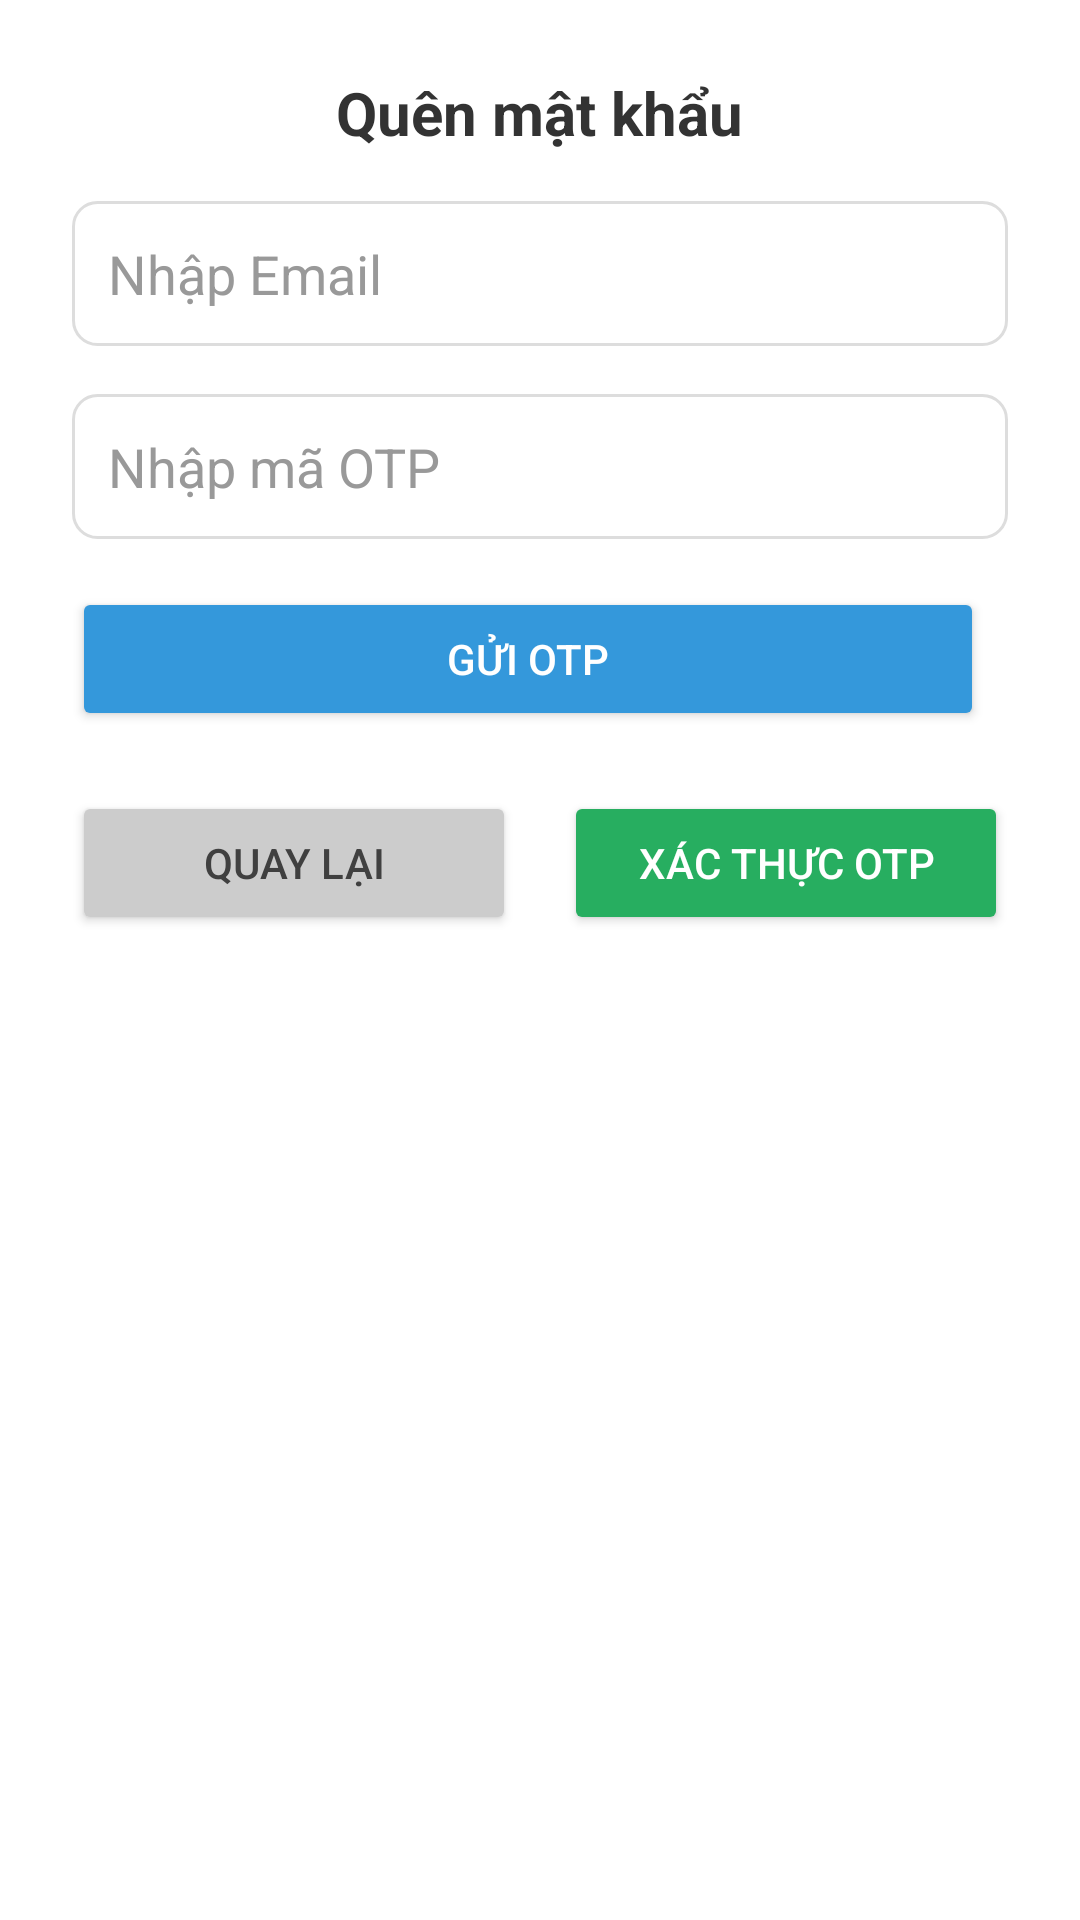

Write the Android layout XML for this screen, with the resource values it uses.
<!-- AndroidManifest.xml: application theme Theme.MetroBookingApp.Light -->
<!-- res/layout/dialog_forgot_password.xml -->
<?xml version="1.0" encoding="utf-8"?>
<LinearLayout
    xmlns:android="http://schemas.android.com/apk/res/android"
    android:layout_width="match_parent"
    android:layout_height="wrap_content"
    android:orientation="vertical"
    android:background="@drawable/bg_dialog_rounded"
    android:padding="24dp"
    android:gravity="center_horizontal">

    
    <TextView
        android:id="@+id/tvForgotTitle"
        android:layout_width="wrap_content"
        android:layout_height="wrap_content"
        android:text="Quên mật khẩu"
        android:textSize="20sp"
        android:textStyle="bold"
        android:textColor="#333333"
        android:layout_marginBottom="16dp" />

    
    <EditText
        android:id="@+id/etForgotEmail"
        android:layout_width="match_parent"
        android:layout_height="wrap_content"
        android:hint="Nhập Email"
        android:inputType="textEmailAddress"
        android:background="@drawable/edit_text_background"
        android:padding="12dp"
        android:textColor="@color/black"
        android:textColorHint="#999999" />

    
    <EditText
        android:id="@+id/etOtp"
        android:layout_width="match_parent"
        android:layout_height="wrap_content"
        android:layout_marginTop="16dp"
        android:background="@drawable/edit_text_background"
        android:hint="Nhập mã OTP"
        android:inputType="number"
        android:padding="12dp"
        android:textColor="@color/black"
        android:textColorHint="#999999" />

    
    <LinearLayout
        android:layout_width="match_parent"
        android:layout_height="wrap_content"
        android:orientation="horizontal"
        android:gravity="center_vertical"
        android:layout_marginTop="16dp">

        <Button
            android:id="@+id/btnSendOtp"
            android:layout_width="0dp"
            android:layout_height="wrap_content"
            android:layout_weight="1"
            android:text="Gửi OTP"
            android:backgroundTint="#3498db"
            android:textColor="#ffffff"
            android:layout_marginEnd="8dp" />

        <TextView
            android:id="@+id/tvResendOtp"
            android:layout_width="wrap_content"
            android:layout_height="wrap_content"
            android:layout_weight="1"
            android:text="Gửi lại OTP"
            android:textColor="@color/black"
            android:textSize="14sp"
            android:layout_marginTop="8dp"
            android:visibility="gone"
            android:clickable="true"
            android:focusable="true"/>
    </LinearLayout>

    
    <LinearLayout
        android:layout_width="match_parent"
        android:layout_height="wrap_content"
        android:orientation="horizontal"
        android:gravity="center_vertical"
        android:layout_marginTop="20dp">

        <Button
            android:id="@+id/btnBack"
            android:layout_width="0dp"
            android:layout_height="wrap_content"
            android:layout_weight="1"
            android:text="Quay lại"
            android:backgroundTint="#cccccc"
            android:textColor="#404040"
            android:layout_marginEnd="8dp" />

        <Button
            android:id="@+id/btnVerifyOtp"
            android:layout_width="0dp"
            android:layout_height="wrap_content"
            android:layout_weight="1"
            android:text="Xác thực OTP"
            android:backgroundTint="#27ae60"
            android:textColor="#ffffff"
            android:layout_marginStart="8dp" />
    </LinearLayout>

</LinearLayout>
<!-- resources referenced by this layout -->
<resources>
  <color name="black">#000000</color>
  <!-- drawable edit_text_background (drawable) -->
  <shape xmlns:android="http://schemas.android.com/apk/res/android">
      <solid android:color="#FFFFFF" />
      <stroke
          android:width="1dp"
          android:color="#DDDDDD" />
      <corners android:radius="8dp" />
      <padding
          android:left="8dp"
          android:top="8dp"
          android:right="8dp"
          android:bottom="8dp" />
  </shape>
  <style name="Theme.MetroBookingApp.Light" parent="Theme.MaterialComponents.Light.NoActionBar">
          <item name="colorPrimary">@color/purple_500</item>
          <item name="colorPrimaryVariant">@color/purple_700</item>
          <item name="colorOnPrimary">@android:color/white</item>
  
          <item name="colorSecondary">@color/teal_200</item>
          <item name="colorSecondaryVariant">@color/teal_700</item>
          <item name="colorOnSecondary">@android:color/white</item>
  
          <item name="android:windowBackground">@android:color/white</item>
          <item name="android:textColorPrimary">@android:color/black</item>
          <item name="android:textColorSecondary">@android:color/darker_gray</item>
      </style>
  <color name="purple_500">#6200EE</color>
  <color name="purple_700">#3700B3</color>
  <color name="teal_200">#03DAC5</color>
  <color name="teal_700">#018786</color>
</resources>
